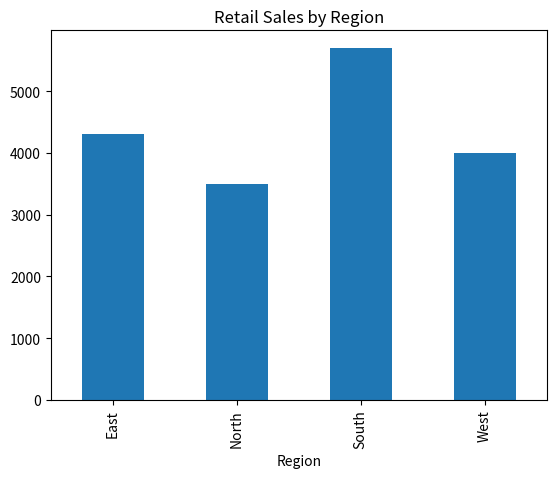
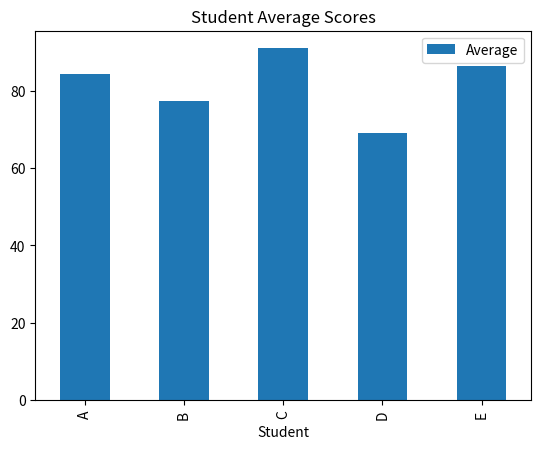
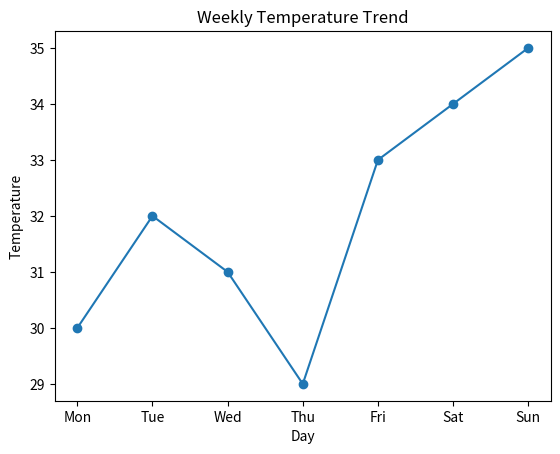
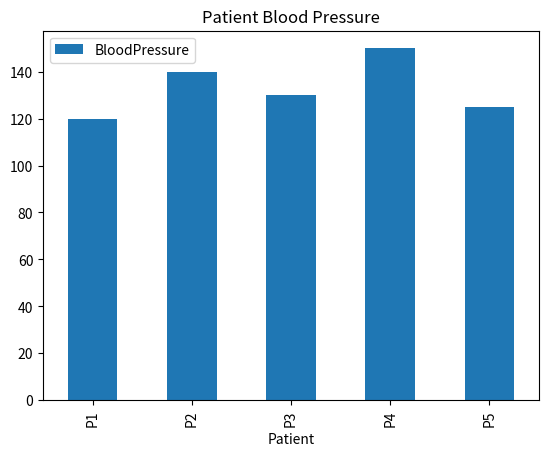
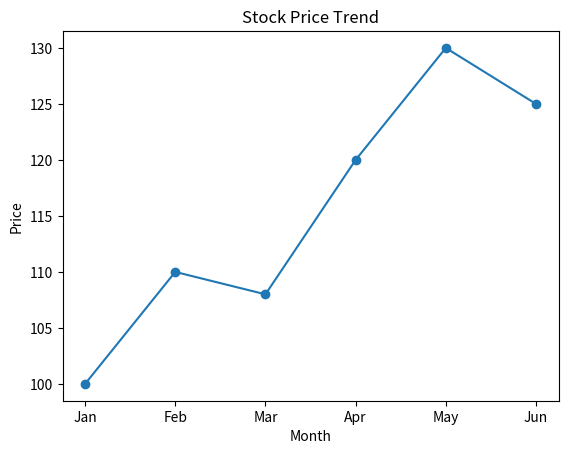

These figures' Python source, in order:
# ===============================================
# PROFESSIONAL DATA ANALYSIS PORTFOLIO
# Domains: Retail, Education, Weather, Healthcare, Finance
# Skills: Data Cleaning, Analysis, Visualization, Insights
# ===============================================

import pandas as pd
import numpy as np
import matplotlib.pyplot as plt

# -------------------------------------------------
# PROJECT 1 : RETAIL SALES ANALYSIS
# -------------------------------------------------
def retail_analysis():

    print("\n--- RETAIL SALES ANALYSIS ---")

    data = {
        "Product": ["Shirt","Jeans","Shoes","Jacket","Tshirt","Shoes","Shirt"],
        "Region": ["North","South","East","West","North","South","East"],
        "Sales": [2000,3000,2500,4000,1500,2700,1800]
    }

    df = pd.DataFrame(data)

    # Data Cleaning
    df.drop_duplicates(inplace=True)

    # Analysis
    region_sales = df.groupby("Region")["Sales"].sum()

    # Visualization
    region_sales.plot(kind="bar",title="Retail Sales by Region")
    plt.show()

    # Business Insight
    print("Insight: West region has the highest sales potential.")

# -------------------------------------------------
# PROJECT 2 : EDUCATION PERFORMANCE ANALYSIS
# -------------------------------------------------
def education_analysis():

    print("\n--- EDUCATION PERFORMANCE ANALYSIS ---")

    data = {
        "Student": ["A","B","C","D","E"],
        "Math": [85,78,92,70,88],
        "Science": [80,75,90,65,85],
        "English": [88,79,91,72,86]
    }

    df = pd.DataFrame(data)

    # Data Cleaning
    df.fillna(df.mean(numeric_only=True), inplace=True)

    # Analysis
    df["Average"] = df[["Math","Science","English"]].mean(axis=1)

    # Visualization
    df.plot(x="Student", y="Average", kind="bar", title="Student Average Scores")
    plt.show()

    # Insight
    print("Insight: Student C has the highest academic performance.")

# -------------------------------------------------
# PROJECT 3 : WEATHER DATA ANALYSIS
# -------------------------------------------------
def weather_analysis():

    print("\n--- WEATHER ANALYSIS ---")

    data = {
        "Day": ["Mon","Tue","Wed","Thu","Fri","Sat","Sun"],
        "Temperature": [30,32,31,29,33,34,35],
        "Humidity": [60,65,55,70,50,45,40]
    }

    df = pd.DataFrame(data)

    # Cleaning
    df.dropna(inplace=True)

    # Visualization
    plt.plot(df["Day"],df["Temperature"], marker='o')
    plt.title("Weekly Temperature Trend")
    plt.xlabel("Day")
    plt.ylabel("Temperature")
    plt.show()

    # Insight
    print("Insight: Temperature increases towards weekend.")

# -------------------------------------------------
# PROJECT 4 : HEALTHCARE DATA ANALYSIS
# -------------------------------------------------
def healthcare_analysis():

    print("\n--- HEALTHCARE ANALYSIS ---")

    data = {
        "Patient": ["P1","P2","P3","P4","P5"],
        "Age": [25,40,35,50,28],
        "BloodPressure": [120,140,130,150,125]
    }

    df = pd.DataFrame(data)

    # Analysis
    avg_bp = df["BloodPressure"].mean()

    # Visualization
    df.plot(x="Patient", y="BloodPressure", kind="bar", title="Patient Blood Pressure")
    plt.show()

    # Insight
    print("Average Blood Pressure:", avg_bp)
    print("Insight: Patients above age 40 tend to have higher BP.")

# -------------------------------------------------
# PROJECT 5 : FINANCE STOCK ANALYSIS
# -------------------------------------------------
def finance_analysis():

    print("\n--- FINANCE STOCK ANALYSIS ---")

    data = {
        "Month": ["Jan","Feb","Mar","Apr","May","Jun"],
        "StockPrice": [100,110,108,120,130,125]
    }

    df = pd.DataFrame(data)

    # Visualization
    plt.plot(df["Month"],df["StockPrice"], marker='o')
    plt.title("Stock Price Trend")
    plt.xlabel("Month")
    plt.ylabel("Price")
    plt.show()

    # Insight
    print("Insight: Stock shows upward growth trend.")

# -------------------------------------------------
# MAIN PORTFOLIO EXECUTION
# -------------------------------------------------
def main():

    print("DATA ANALYST PROFESSIONAL PORTFOLIO")
    print("-----------------------------------")

    retail_analysis()
    education_analysis()
    weather_analysis()
    healthcare_analysis()
    finance_analysis()

    print("\nPortfolio Completed Successfully")

if __name__ == "__main__":
    main()
